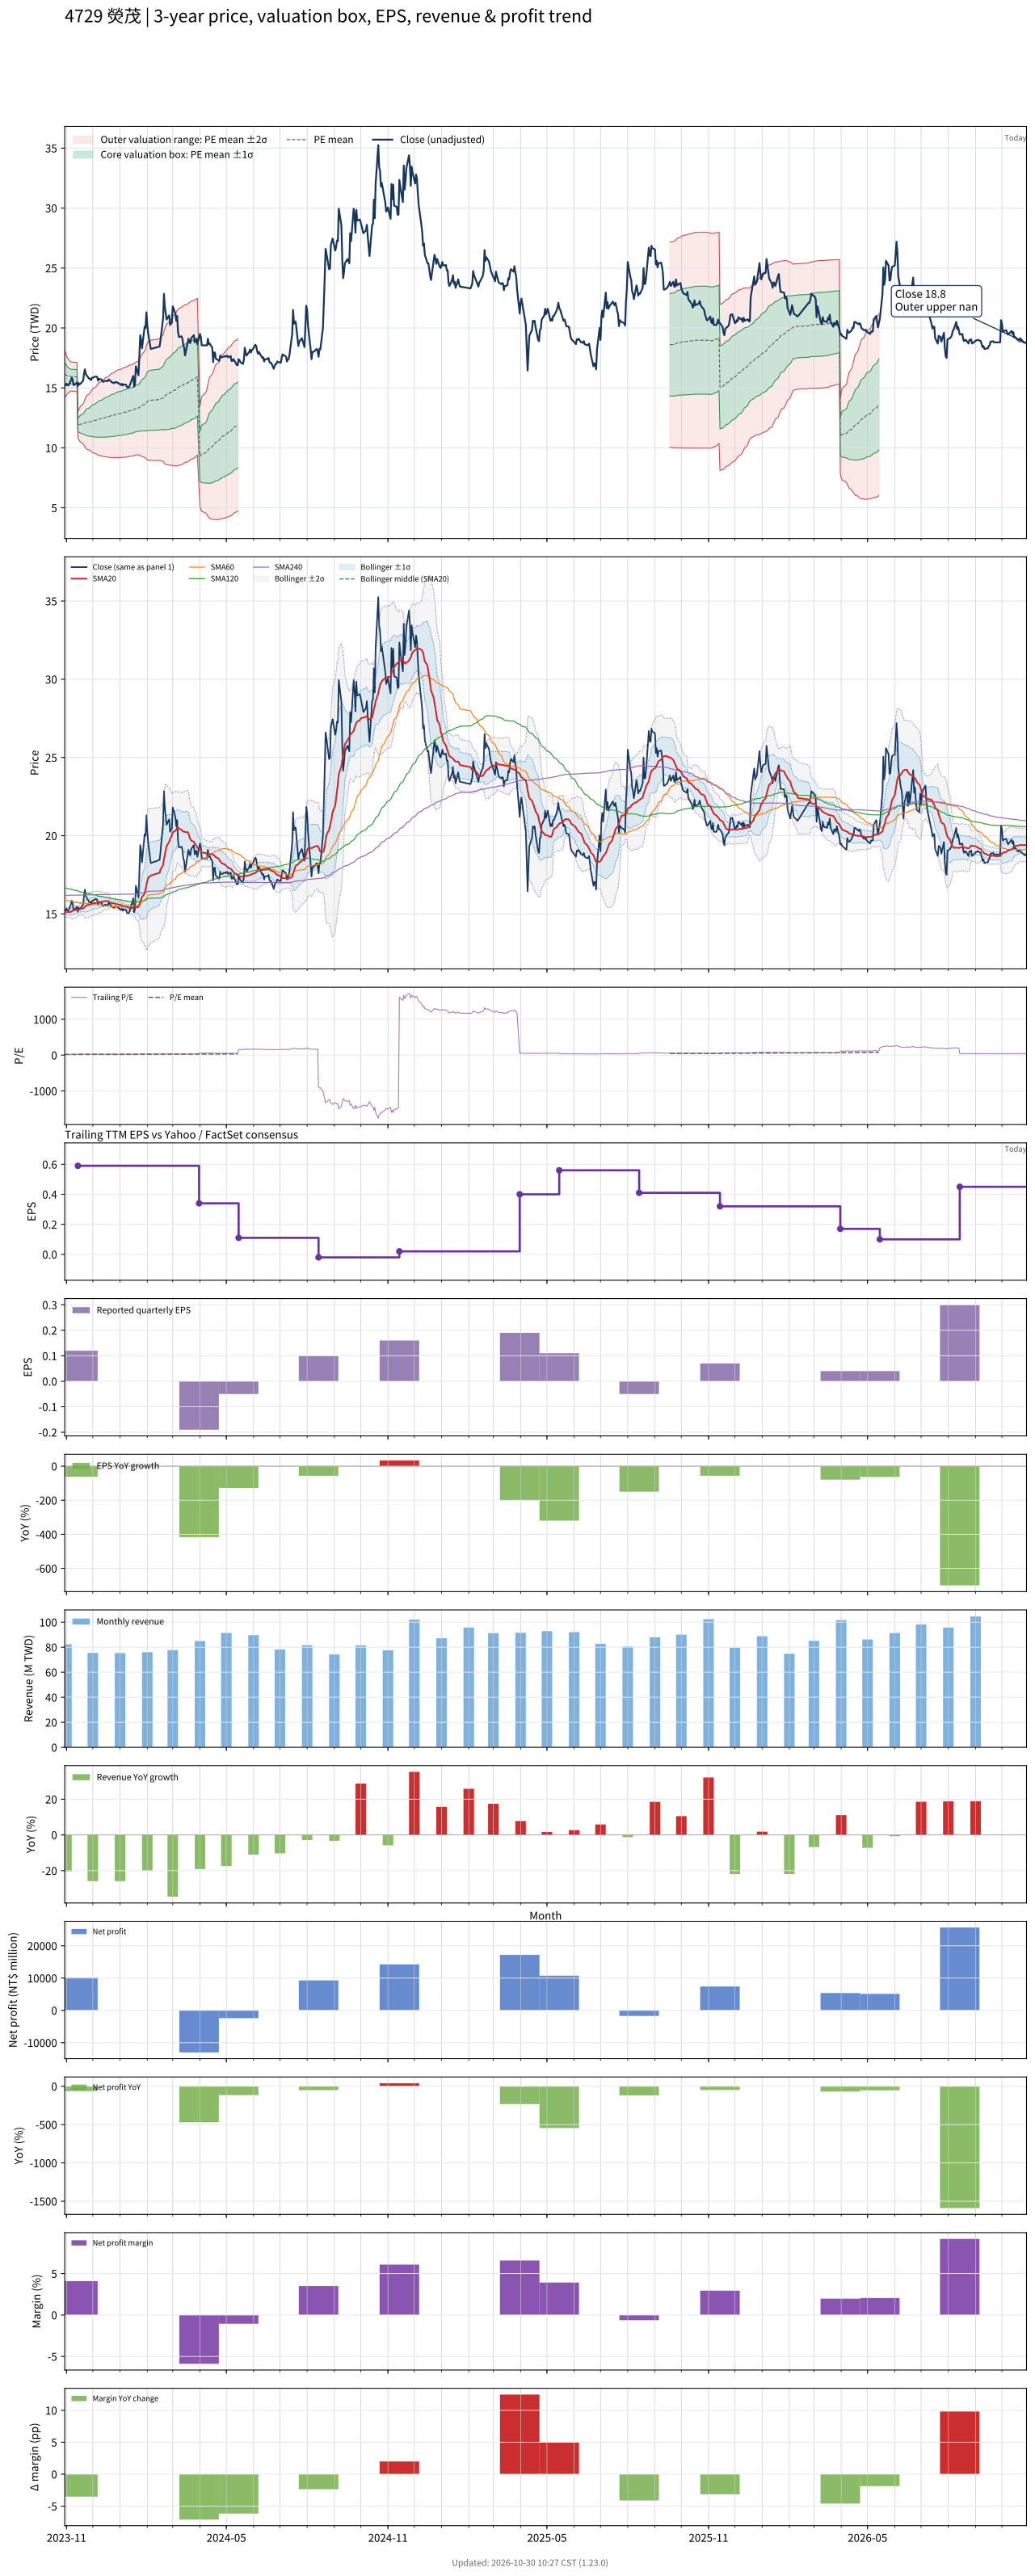

Values plotted in this chart, from the file beside it:
# chart-version: skill-stock-dynamic-val…
date, close, available_date, period_end, eps, ttm_eps, pe, pe_mean, pe_std, price_m2, price_m1, price_mean, price_p1, price_p2, forward_eps, forward_pe, forward_pe_mean, forward_pe_std, forward_price_m2, forward_price_m1, forward_price_mean, forward_price_p1, forward_price_p2, sma20
2023-10-30, 15.2, 2023-08-14, 2023-06-30, 0.23, 0.79, 19.24, 20.41, 1.19, 14.25, 15.19, 16.13, 17.07, 18.01, , , , , , , , , , 15.12
2023-10-31, 15.2, 2023-08-14, 2023-06-30, 0.23, 0.79, 19.24, 20.38, 1.16, 14.27, 15.18, 16.1, 17.01, 17.93, , , , , , , , , , 15.11
2023-11-01, 15.35, 2023-08-14, 2023-06-30, 0.23, 0.79, 19.43, 20.32, 1.048, 14.4, 15.23, 16.06, 16.88, 17.71, , , , , , , , , , 15.11
2023-11-02, 15.25, 2023-08-14, 2023-06-30, 0.23, 0.79, 19.3, 20.28, 0.9567, 14.51, 15.26, 16.02, 16.77, 17.53, , , , , , , , , , 15.11
2023-11-03, 15.2, 2023-08-14, 2023-06-30, 0.23, 0.79, 19.24, 20.23, 0.8897, 14.58, 15.28, 15.99, 16.69, 17.39, , , , , , , , , , 15.11
2023-11-06, 15.6, 2023-08-14, 2023-06-30, 0.23, 0.79, 19.75, 20.19, 0.7676, 14.74, 15.34, 15.95, 16.56, 17.16, , , , , , , , , , 15.13
2023-11-07, 15.85, 2023-08-14, 2023-06-30, 0.23, 0.79, 20.06, 20.18, 0.7655, 14.74, 15.34, 15.95, 16.55, 17.15, , , , , , , , , , 15.17
2023-11-08, 15.7, 2023-08-14, 2023-06-30, 0.23, 0.79, 19.87, 20.18, 0.7657, 14.73, 15.34, 15.94, 16.55, 17.15, , , , , , , , , , 15.2
2023-11-09, 15.25, 2023-08-14, 2023-06-30, 0.23, 0.79, 19.3, 20.17, 0.7689, 14.72, 15.33, 15.93, 16.54, 17.15, , , , , , , , , , 15.22
2023-11-10, 15.25, 2023-08-14, 2023-06-30, 0.23, 0.79, 19.3, 20.16, 0.7725, 14.7, 15.32, 15.93, 16.54, 17.15, , , , , , , , , , 15.24
2023-11-13, 15.45, 2023-08-14, 2023-06-30, 0.23, 0.79, 19.56, 20.15, 0.7705, 14.7, 15.31, 15.92, 16.52, 17.13, , , , , , , , , , 15.27
2023-11-14, 15.15, 2023-11-14, 2023-09-30, 0.12, 0.59, 25.68, 20.18, 0.9156, 10.83, 11.37, 11.91, 12.45, 12.99, , , , , , , , , , 15.28
2023-11-15, 15.4, 2023-11-14, 2023-09-30, 0.12, 0.59, 26.1, 20.22, 1.059, 10.68, 11.31, 11.93, 12.56, 13.18, , , , , , , , , , 15.3
2023-11-16, 15.3, 2023-11-14, 2023-09-30, 0.12, 0.59, 25.93, 20.26, 1.176, 10.57, 11.26, 11.95, 12.65, 13.34, , , , , , , , , , 15.32
2023-11-17, 15.35, 2023-11-14, 2023-09-30, 0.12, 0.59, 26.02, 20.3, 1.285, 10.46, 11.22, 11.98, 12.74, 13.49, , , , , , , , , , 15.32
2023-11-20, 15.6, 2023-11-14, 2023-09-30, 0.12, 0.59, 26.44, 20.35, 1.4, 10.35, 11.18, 12, 12.83, 13.66, , , , , , , , , , 15.35
2023-11-21, 16.2, 2023-11-14, 2023-09-30, 0.12, 0.59, 27.46, 20.4, 1.541, 10.22, 11.12, 12.03, 12.94, 13.85, , , , , , , , , , 15.4
2023-11-22, 16.55, 2023-11-14, 2023-09-30, 0.12, 0.59, 28.05, 20.45, 1.691, 10.07, 11.07, 12.07, 13.07, 14.06, , , , , , , , , , 15.47
2023-11-23, 16.15, 2023-11-14, 2023-09-30, 0.12, 0.59, 27.37, 20.51, 1.804, 9.97, 11.03, 12.1, 13.16, 14.23, , , , , , , , , , 15.52
2023-11-24, 16.05, 2023-11-14, 2023-09-30, 0.12, 0.59, 27.2, 20.56, 1.904, 9.882, 11, 12.13, 13.25, 14.37, , , , , , , , , , 15.55
2023-11-27, 15.75, 2023-11-14, 2023-09-30, 0.12, 0.59, 26.69, 20.6, 1.984, 9.814, 10.98, 12.15, 13.33, 14.5, , , , , , , , , , 15.58
2023-11-28, 15.75, 2023-11-14, 2023-09-30, 0.12, 0.59, 26.69, 20.65, 2.059, 9.751, 10.97, 12.18, 13.4, 14.61, , , , , , , , , , 15.61
2023-11-29, 15.65, 2023-11-14, 2023-09-30, 0.12, 0.59, 26.53, 20.69, 2.128, 9.697, 10.95, 12.21, 13.46, 14.72, , , , , , , , , , 15.62
2023-11-30, 15.85, 2023-11-14, 2023-09-30, 0.12, 0.59, 26.86, 20.74, 2.201, 9.639, 10.94, 12.24, 13.54, 14.83, , , , , , , , , , 15.65
2023-12-01, 15.85, 2023-11-14, 2023-09-30, 0.12, 0.59, 26.86, 20.79, 2.271, 9.585, 10.92, 12.26, 13.6, 14.94, , , , , , , , , , 15.69
2023-12-04, 15.95, 2023-11-14, 2023-09-30, 0.12, 0.59, 27.03, 20.84, 2.341, 9.531, 10.91, 12.29, 13.67, 15.06, , , , , , , , , , 15.7
2023-12-05, 15.95, 2023-11-14, 2023-09-30, 0.12, 0.59, 27.03, 20.88, 2.408, 9.48, 10.9, 12.32, 13.74, 15.16, , , , , , , , , , 15.71
2023-12-06, 15.9, 2023-11-14, 2023-09-30, 0.12, 0.59, 26.95, 20.93, 2.471, 9.434, 10.89, 12.35, 13.81, 15.26, , , , , , , , , , 15.72
2023-12-07, 15.6, 2023-11-14, 2023-09-30, 0.12, 0.59, 26.44, 20.97, 2.521, 9.4, 10.89, 12.38, 13.86, 15.35, , , , , , , , , , 15.73
2023-12-08, 15.75, 2023-11-14, 2023-09-30, 0.12, 0.59, 26.69, 21.02, 2.575, 9.364, 10.88, 12.4, 13.92, 15.44, , , , , , , , , , 15.76
2023-12-11, 15.7, 2023-11-14, 2023-09-30, 0.12, 0.59, 26.61, 21.07, 2.625, 9.334, 10.88, 12.43, 13.98, 15.53, , , , , , , , , , 15.77
2023-12-12, 15.55, 2023-11-14, 2023-09-30, 0.12, 0.59, 26.36, 21.11, 2.669, 9.309, 10.88, 12.46, 14.03, 15.61, , , , , , , , , , 15.79
2023-12-13, 15.5, 2023-11-14, 2023-09-30, 0.12, 0.59, 26.27, 21.16, 2.709, 9.288, 10.89, 12.49, 14.08, 15.68, , , , , , , , , , 15.8
2023-12-14, 15.55, 2023-11-14, 2023-09-30, 0.12, 0.59, 26.36, 21.21, 2.75, 9.269, 10.89, 12.51, 14.14, 15.76, , , , , , , , , , 15.81
2023-12-15, 15.6, 2023-11-14, 2023-09-30, 0.12, 0.59, 26.44, 21.26, 2.79, 9.25, 10.9, 12.54, 14.19, 15.84, , , , , , , , , , 15.82
2023-12-18, 15.55, 2023-11-14, 2023-09-30, 0.12, 0.59, 26.36, 21.31, 2.828, 9.235, 10.9, 12.57, 14.24, 15.91, , , , , , , , , , 15.82
2023-12-19, 15.7, 2023-11-14, 2023-09-30, 0.12, 0.59, 26.61, 21.36, 2.868, 9.218, 10.91, 12.6, 14.29, 15.99, , , , , , , , , , 15.79
2023-12-20, 15.65, 2023-11-14, 2023-09-30, 0.12, 0.59, 26.53, 21.41, 2.904, 9.205, 10.92, 12.63, 14.35, 16.06, , , , , , , , , , 15.75
2023-12-21, 15.6, 2023-11-14, 2023-09-30, 0.12, 0.59, 26.44, 21.46, 2.939, 9.195, 10.93, 12.66, 14.4, 16.13, , , , , , , , , , 15.72
2023-12-22, 15.5, 2023-11-14, 2023-09-30, 0.12, 0.59, 26.27, 21.51, 2.969, 9.188, 10.94, 12.69, 14.44, 16.2, , , , , , , , , , 15.7
2023-12-25, 15.4, 2023-11-14, 2023-09-30, 0.12, 0.59, 26.1, 21.56, 2.997, 9.184, 10.95, 12.72, 14.49, 16.26, , , , , , , , , , 15.68
2023-12-26, 15.45, 2023-11-14, 2023-09-30, 0.12, 0.59, 26.19, 21.61, 3.023, 9.183, 10.97, 12.75, 14.53, 16.32, , , , , , , , , , 15.66
2023-12-27, 15.5, 2023-11-14, 2023-09-30, 0.12, 0.59, 26.27, 21.66, 3.049, 9.184, 10.98, 12.78, 14.58, 16.38, , , , , , , , , , 15.65
2023-12-28, 15.45, 2023-11-14, 2023-09-30, 0.12, 0.59, 26.19, 21.71, 3.073, 9.186, 11, 12.81, 14.62, 16.44, , , , , , , , , , 15.63
2023-12-29, 15.45, 2023-11-14, 2023-09-30, 0.12, 0.59, 26.19, 21.77, 3.095, 9.19, 11.02, 12.84, 14.67, 16.49, , , , , , , , , , 15.62
2024-01-02, 15.25, 2023-11-14, 2023-09-30, 0.12, 0.59, 25.85, 21.81, 3.115, 9.195, 11.03, 12.87, 14.71, 16.54, , , , , , , , , , 15.58
2024-01-03, 15.35, 2023-11-14, 2023-09-30, 0.12, 0.59, 26.02, 21.86, 3.134, 9.202, 11.05, 12.9, 14.75, 16.6, , , , , , , , , , 15.55
2024-01-04, 15.2, 2023-11-14, 2023-09-30, 0.12, 0.59, 25.76, 21.91, 3.148, 9.215, 11.07, 12.93, 14.79, 16.64, , , , , , , , , , 15.52
2024-01-05, 15.3, 2023-11-14, 2023-09-30, 0.12, 0.59, 25.93, 21.96, 3.166, 9.219, 11.09, 12.96, 14.82, 16.69, , , , , , , , , , 15.5
2024-01-08, 15.25, 2023-11-14, 2023-09-30, 0.12, 0.59, 25.85, 22, 3.182, 9.227, 11.1, 12.98, 14.86, 16.74, , , , , , , , , , 15.47
2024-01-09, 15.05, 2023-11-14, 2023-09-30, 0.12, 0.59, 25.51, 22.05, 3.193, 9.242, 11.13, 13.01, 14.89, 16.78, , , , , , , , , , 15.44
2024-01-10, 15.05, 2023-11-14, 2023-09-30, 0.12, 0.59, 25.51, 22.1, 3.202, 9.258, 11.15, 13.04, 14.93, 16.82, , , , , , , , , , 15.42
2024-01-11, 15.05, 2023-11-14, 2023-09-30, 0.12, 0.59, 25.51, 22.15, 3.21, 9.278, 11.17, 13.07, 14.96, 16.85, , , , , , , , , , 15.39
2024-01-12, 15.2, 2023-11-14, 2023-09-30, 0.12, 0.59, 25.76, 22.2, 3.218, 9.298, 11.2, 13.1, 14.99, 16.89, , , , , , , , , , 15.38
2024-01-15, 15.8, 2023-11-14, 2023-09-30, 0.12, 0.59, 26.78, 22.26, 3.235, 9.314, 11.22, 13.13, 15.04, 16.95, , , , , , , , , , 15.39
2024-01-16, 16, 2023-11-14, 2023-09-30, 0.12, 0.59, 27.12, 22.32, 3.254, 9.331, 11.25, 13.17, 15.09, 17.01, , , , , , , , , , 15.41
2024-01-17, 15.1, 2023-11-14, 2023-09-30, 0.12, 0.59, 25.59, 22.38, 3.253, 9.363, 11.28, 13.2, 15.12, 17.04, , , , , , , , , , 15.38
2024-01-18, 15.3, 2023-11-14, 2023-09-30, 0.12, 0.59, 25.93, 22.43, 3.255, 9.396, 11.32, 13.24, 15.16, 17.08, , , , , , , , , , 15.36
2024-01-19, 16.8, 2023-11-14, 2023-09-30, 0.12, 0.59, 28.47, 22.51, 3.287, 9.404, 11.34, 13.28, 15.22, 17.16, , , , , , , , , , 15.42
... 668 more rows
